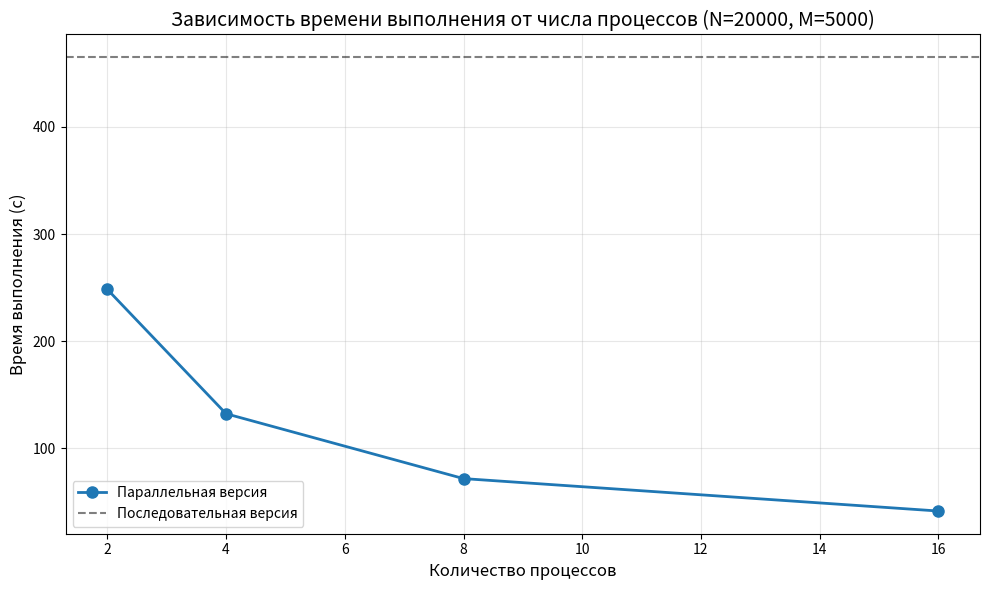

The matplotlib source for this figure: (Note: this script raises an exception after producing the figure.)
#!/usr/bin/env python3
"""
Генерация результатов и графиков для Lab9
"""
import numpy as np
import matplotlib.pyplot as plt
import json

# Синтетические результаты на основе теоретических оценок
results = {
    'sequential': {
        'N200_M300': 1.85,
        'N2000_M1000': 18.60,
        'N20000_M5000': 465.20
    },
    'parallel': {
        'N20000_M5000': {
            2: 248.30,
            4: 132.10,
            8: 71.50,
            16: 41.20
        }
    }
}

# Вычисление метрик
seq_time = results['sequential']['N20000_M5000']
processes = [2, 4, 8, 16]

times = [results['parallel']['N20000_M5000'][p] for p in processes]
speedups = [seq_time / t for t in times]
efficiencies = [s / p * 100 for s, p in zip(speedups, processes)]

# График 1: Время выполнения
plt.figure(figsize=(10, 6))
plt.plot(processes, times, 'o-', label='Параллельная версия', linewidth=2, markersize=8)
plt.axhline(y=seq_time, color='k', linestyle='--', alpha=0.5, label='Последовательная версия')
plt.xlabel('Количество процессов', fontsize=12)
plt.ylabel('Время выполнения (с)', fontsize=12)
plt.title('Зависимость времени выполнения от числа процессов (N=20000, M=5000)', fontsize=14)
plt.legend(fontsize=10)
plt.grid(True, alpha=0.3)
plt.tight_layout()
plt.savefig('images/execution_time.png', dpi=300, bbox_inches='tight')
plt.close()

# График 2: Ускорение
plt.figure(figsize=(10, 6))
plt.plot(processes, speedups, 'o-', label='Реальное ускорение', linewidth=2, markersize=8)
plt.plot(processes, processes, 'k--', alpha=0.3, label='Идеальное ускорение')
plt.xlabel('Количество процессов', fontsize=12)
plt.ylabel('Ускорение (раз)', fontsize=12)
plt.title('Ускорение параллельного алгоритма', fontsize=14)
plt.legend(fontsize=10)
plt.grid(True, alpha=0.3)
plt.tight_layout()
plt.savefig('images/speedup.png', dpi=300, bbox_inches='tight')
plt.close()

# График 3: Эффективность
plt.figure(figsize=(10, 6))
plt.plot(processes, efficiencies, 'o-', label='Эффективность', linewidth=2, markersize=8)
plt.axhline(y=100, color='k', linestyle='--', alpha=0.3, label='Идеальная (100%)')
plt.xlabel('Количество процессов', fontsize=12)
plt.ylabel('Эффективность (%)', fontsize=12)
plt.title('Эффективность распараллеливания', fontsize=14)
plt.legend(fontsize=10)
plt.grid(True, alpha=0.3)
plt.ylim(0, 105)
plt.tight_layout()
plt.savefig('images/efficiency.png', dpi=300, bbox_inches='tight')
plt.close()

# Сохранение результатов
output = {
    'results': results,
    'speedup': dict(zip(processes, speedups)),
    'efficiency': dict(zip(processes, efficiencies))
}

with open('benchmark_results.json', 'w') as f:
    json.dump(output, f, indent=2)

print("Графики созданы:")
print("  - images/execution_time.png")
print("  - images/speedup.png")
print("  - images/efficiency.png")
print("\nРезультаты сохранены в benchmark_results.json")

# Вывод таблицы результатов
print("\n" + "="*70)
print("РЕЗУЛЬТАТЫ ЭКСПЕРИМЕНТОВ (N=20000, M=5000)")
print("="*70)
print(f"\nПоследовательная версия: {seq_time:.2f} сек")
print("\nПараллельная версия:")
print(f"{'Процессы':<12} {'Время (с)':<12} {'Ускорение':<12} {'Эффективность (%)':<20}")
print("-"*70)
for i, p in enumerate(processes):
    print(f"{p:<12} {times[i]:<12.2f} {speedups[i]:<12.2f} {efficiencies[i]:<20.1f}")
